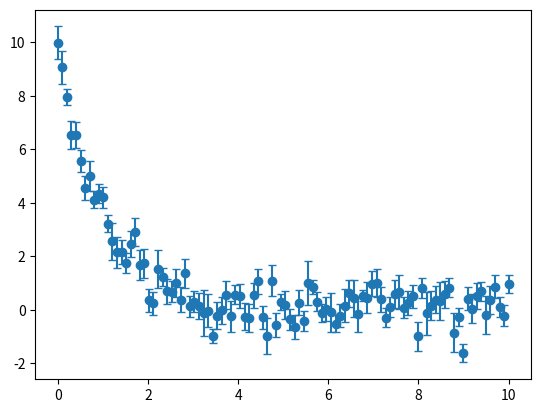

This chart was generated by the following Python code:
import numpy as np
import matplotlib.pyplot as plt

def exp_decay(t):
    #data function
    A = 10.0
    m = 1.0

    return A*np.exp(-m*t)


def data_generate(func,x,seed):
    #add normal distribution noise on func data
    y = func(x)
    np.random.seed(seed)
    mu, sigma = 0, 5
    noise = np.random.normal(mu,sigma,y.shape)
    data = noise + y

    return data


def data_list(func,x,nums):
    #generate list of data with noise
    seeds = np.arange(nums)
    cols = len(x)
    rows = nums
    data = np.zeros((nums,cols))
    for i in np.arange(nums):
        data[i,:] =  data_generate(func,x,seeds[i])

    return data


#jackknife
def jackknife(data):
    N, M = np.shape(data)
    origin_mean = np.mean(data, axis=0)
    jack_esti = np.zeros((N, M))

    for i in range(N):
        jack_sample = np.concatenate([data[:i], data[i+1:]], axis=0)
        jack_esti[i, :] = np.mean(jack_sample, axis=0)

    jack_mean = np.mean(jack_esti, axis=0)
    jack_variance = ((N - 1) / N) * np.sum((jack_esti - jack_mean)**2, axis=0)
    jack_error = np.sqrt(jack_variance)

    return jack_mean, jack_error


#bootstrap
def bootstrap(data, times):
    N, M = np.shape(data)
    bootstrap_esti = np.zeros((times, M))
    indices = np.arange(N)

    for i in range(times):
        chosen = np.random.choice(indices, N, replace=True)
        sample = data[chosen, :]
        bootstrap_esti[i, :] = np.mean(sample, axis=0)

    mean = np.mean(bootstrap_esti, axis=0)
    variance = np.sum((bootstrap_esti - mean) ** 2, axis=0) / (times - 1)
    error = np.sqrt(variance)

    return mean, error





#test part
x = np.linspace(0,10,100)

mock_data = data_list(exp_decay,x,100)


# mean, error = jackknife(mock_data)
mean, error = bootstrap(mock_data,10)



# for i in range(mock_data.shape[1]):
#     print(f"列 {i}: mean = {mean[i]:.4f} ± {error[i]:.4f}")

plt.figure()
plt.errorbar(x,mean,error,fmt='o', capsize=3, label='mean ± error')
# for i in range(np.shape(mock_data)[0]):
#     plt.scatter(x,mock_data[i,:])

plt.show()

